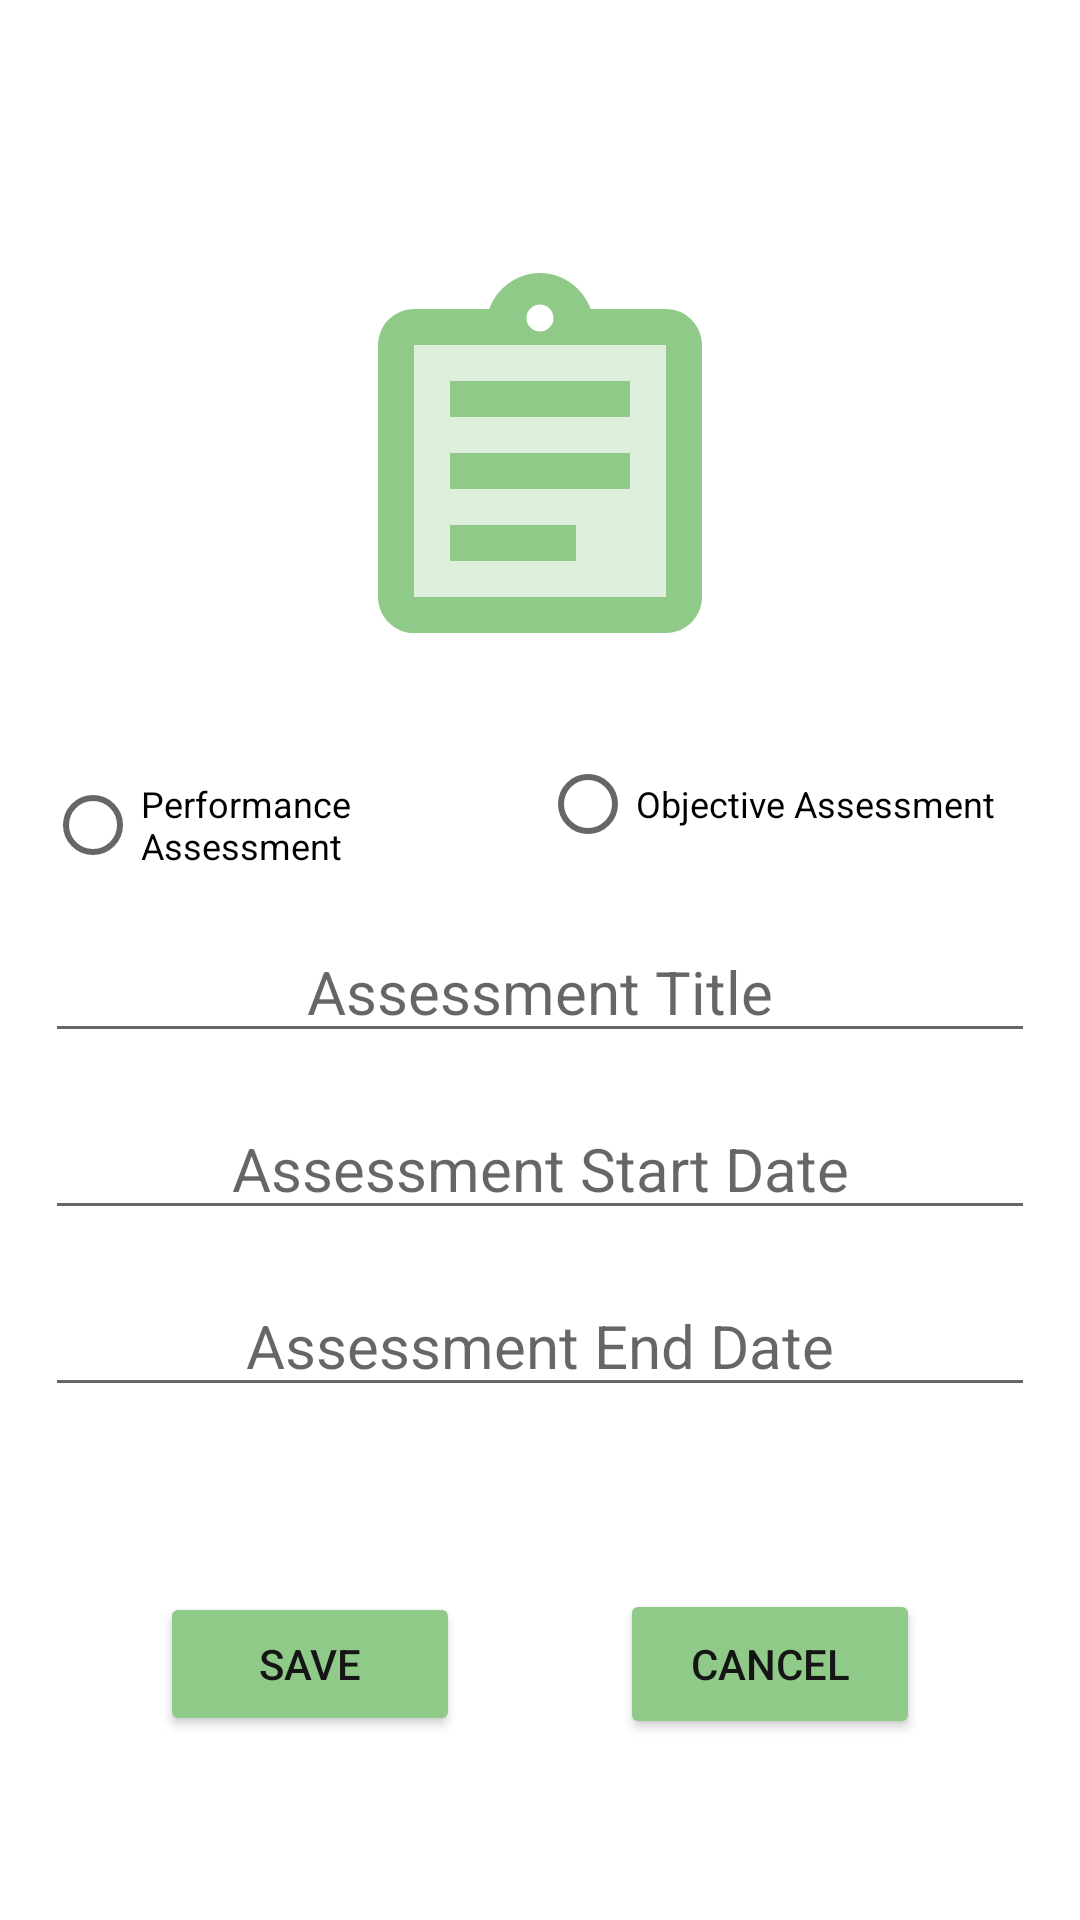

Layout XML and referenced resources for this Android screen:
<!-- AndroidManifest.xml: application theme Theme.ABM2_MobileApplication -->
<!-- res/layout/popup_new_assessment.xml -->
<?xml version="1.0" encoding="utf-8"?>
<androidx.constraintlayout.widget.ConstraintLayout xmlns:android="http://schemas.android.com/apk/res/android"
    xmlns:app="http://schemas.android.com/apk/res-auto"
    xmlns:tools="http://schemas.android.com/tools"
    android:layout_width="match_parent"
    android:layout_height="match_parent">

    <ImageView
        android:id="@+id/imageAssessment"
        android:layout_width="144dp"
        android:layout_height="144dp"
        android:layout_margin="15dp"
        app:layout_constraintBottom_toBottomOf="parent"
        app:layout_constraintEnd_toEndOf="parent"
        app:layout_constraintHorizontal_bias="0.5"
        app:layout_constraintStart_toStartOf="parent"
        app:layout_constraintTop_toTopOf="parent"
        app:layout_constraintVertical_bias="0.15"
        app:srcCompat="@drawable/ic_twotone_assignment_24" />

    <RadioGroup
        android:id="@+id/assessmentRadio"
        android:layout_width="match_parent"
        android:layout_height="wrap_content"
        android:orientation="horizontal"
        android:layout_margin="15dp"
        app:layout_constraintTop_toBottomOf="@+id/imageAssessment"
        tools:layout_editor_absoluteX="206dp">

        <RadioButton
            android:id="@+id/paButton"
            android:layout_width="0dp"
            android:layout_height="wrap_content"
            android:layout_weight="1"
            android:onClick="onRadioButtonClicked"
            android:text="Performance Assessment"
            android:textAlignment="textStart"
            android:textSize="12sp"
            app:layout_constraintEnd_toStartOf="@+id/oaButton"
            app:layout_constraintHorizontal_bias="0.5"
            app:layout_constraintStart_toStartOf="parent"
            tools:layout_editor_absoluteY="505dp" />

        <RadioButton
            android:id="@+id/oaButton"
            android:layout_width="0dp"
            android:layout_height="wrap_content"
            android:layout_weight="1"
            android:onClick="onRadioButtonClicked"
            android:text="Objective Assessment"
            android:textAlignment="textStart"
            android:textSize="12sp"
            app:layout_constraintEnd_toEndOf="parent"
            app:layout_constraintHorizontal_bias="0.5"
            app:layout_constraintStart_toEndOf="@+id/paButton"
            tools:layout_editor_absoluteY="505dp" />
    </RadioGroup>

    <EditText
        android:id="@+id/assessmentTitleText"
        android:layout_width="match_parent"
        android:layout_height="wrap_content"
        android:layout_margin="15dp"
        android:hint="Assessment Title"
        android:singleLine="true"
        android:textAlignment="center"
        android:textSize="20sp"
        tools:layout_editor_absoluteX="15dp"
        tools:layout_editor_absoluteY="258dp"
        app:layout_constraintTop_toBottomOf="@+id/assessmentRadio"/>

    <EditText
        android:id="@+id/assessmentStart"
        android:layout_width="match_parent"
        android:layout_height="wrap_content"
        android:layout_margin="15dp"
        android:hint="Assessment Start Date"
        android:focusable="false"
        android:textAlignment="center"
        android:textSize="20sp"
        app:layout_constraintTop_toBottomOf="@+id/assessmentTitleText" />

    <EditText
        android:id="@+id/assessmentEnd"
        android:layout_width="match_parent"
        android:layout_height="wrap_content"
        android:layout_margin="15dp"
        android:hint="Assessment End Date"
        android:focusable="false"
        android:textAlignment="center"
        android:textSize="20sp"
        app:layout_constraintTop_toBottomOf="@+id/assessmentStart" />

    <Button
        android:id="@+id/saveButton"
        android:layout_width="wrap_content"
        android:layout_height="wrap_content"
        android:backgroundTint="@color/secondary"
        android:minWidth="100dp"
        android:minHeight="48dp"
        android:text="Save"
        android:textColor="@color/secondary_text"
        app:layout_constraintBottom_toBottomOf="parent"
        app:layout_constraintEnd_toStartOf="@+id/cancelButton"
        app:layout_constraintHorizontal_bias="0.5"
        app:layout_constraintStart_toStartOf="parent"
        app:layout_constraintTop_toBottomOf="@+id/assessmentEnd" />

    <Button
        android:id="@+id/cancelButton"
        android:layout_width="wrap_content"
        android:layout_height="wrap_content"
        android:backgroundTint="@color/secondary"
        android:minWidth="100dp"
        android:minHeight="50dp"
        android:text="Cancel"
        android:textColor="@color/secondary_text"
        app:layout_constraintBottom_toBottomOf="parent"
        app:layout_constraintEnd_toEndOf="parent"
        app:layout_constraintHorizontal_bias="0.5"
        app:layout_constraintStart_toEndOf="@+id/saveButton"
        app:layout_constraintTop_toBottomOf="@+id/assessmentEnd" />



</androidx.constraintlayout.widget.ConstraintLayout>
<!-- resources referenced by this layout -->
<resources>
  <color name="secondary">#90CA88</color>
  <color name="secondary_text">#151515</color>
  <!-- drawable ic_twotone_assignment_24 (drawable) -->
  <vector android:height="24dp" android:tint="#90CA88"
      android:viewportHeight="24" android:viewportWidth="24"
      android:width="24dp" xmlns:android="http://schemas.android.com/apk/res/android">
      <path android:fillAlpha="0.3"
          android:fillColor="@android:color/white"
          android:pathData="M5,5v14h14L19,5L5,5zM14,17L7,17v-2h7v2zM17,13L7,13v-2h10v2zM17,9L7,9L7,7h10v2z" android:strokeAlpha="0.3"/>
      <path android:fillColor="@android:color/white" android:pathData="M7,15h7v2L7,17zM7,11h10v2L7,13zM7,7h10v2L7,9zM19,3h-4.18C14.4,1.84 13.3,1 12,1c-1.3,0 -2.4,0.84 -2.82,2L5,3c-0.14,0 -0.27,0.01 -0.4,0.04 -0.39,0.08 -0.74,0.28 -1.01,0.55 -0.18,0.18 -0.33,0.4 -0.43,0.64S3,4.72 3,5v14c0,0.27 0.06,0.54 0.16,0.78s0.25,0.45 0.43,0.64c0.27,0.27 0.62,0.47 1.01,0.55 0.13,0.02 0.26,0.03 0.4,0.03h14c1.1,0 2,-0.9 2,-2L21,5c0,-1.1 -0.9,-2 -2,-2zM12,2.75c0.41,0 0.75,0.34 0.75,0.75s-0.34,0.75 -0.75,0.75 -0.75,-0.34 -0.75,-0.75 0.34,-0.75 0.75,-0.75zM19,19L5,19L5,5h14v14z"/>
  </vector>
  <style name="Theme.ABM2_MobileApplication" parent="Theme.MaterialComponents.DayNight.DarkActionBar">
          
          <item name="colorPrimary">@color/primary</item>
          <item name="colorPrimaryVariant">@color/primary_light</item>
          <item name="colorOnPrimary">@color/primary_text</item>
          
          <item name="colorSecondary">@color/secondary</item>
          <item name="colorSecondaryVariant">@color/secondary_light</item>
          <item name="colorOnSecondary">@color/secondary_text</item>
          
          <item name="android:statusBarColor" tools:targetApi="l">?attr/colorPrimaryVariant</item>
          
      </style>
  <color name="primary">#0a872d</color>
  <color name="primary_light">#4fb85a</color>
  <color name="primary_text">#DADADA</color>
  <color name="secondary_light">#DADADA</color>
</resources>
